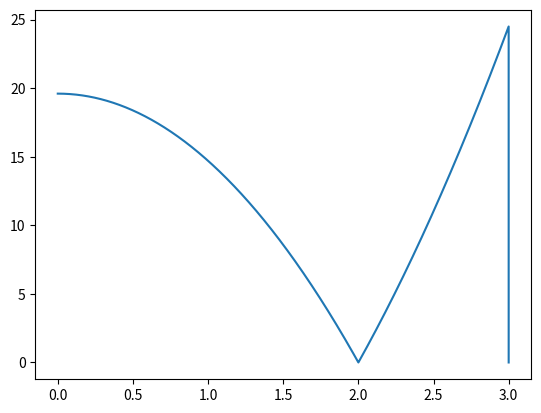

Source code (Python):
# Queda sem resistência do ar
# Integração numérica de dx/dt = vx, pelo Método de Euler
import numpy as np
import matplotlib.pyplot as plt
import sympy as sy

#parámetros
dt=0.01/100 # passo de tempo intervalo entre cada área calculada
t0=0
tf=3.0
y0=0
vy0=0
g=9.80

#inicialização
n=int((tf-t0)/dt+0.1) # +0.1 para garantir não arredondar para baixo
t=np.zeros(n+1) # n+1 elementos; último índice n
y=np.zeros(n+1)
vy=np.zeros(n+1)
ay=np.zeros(n+1)
desvio=np.zeros(n+1)
dt_listado = np.zeros(n+1)


vy[0]=vy0
t[0]=t0
y[0]=y0
dt_listado[0]=dt
yteorico=9.8*2 #yt=at**2 

# Método de Euler (n+1 elementos)
for i in range(n):
    ay[i] = g # queda livre 
    y[i+1]=y[i]+vy[i]*dt
    vy[i+1]=vy[i] + ay[i]*dt # atualizar velocidade sabendo aceleração
    t[i+1]=t[i]+dt
    dt_listado[i+1] = dt_listado[i] + dt
    desvio[i]=abs(yteorico-y[i])

plt.plot(dt_listado, desvio)
plt.show()
